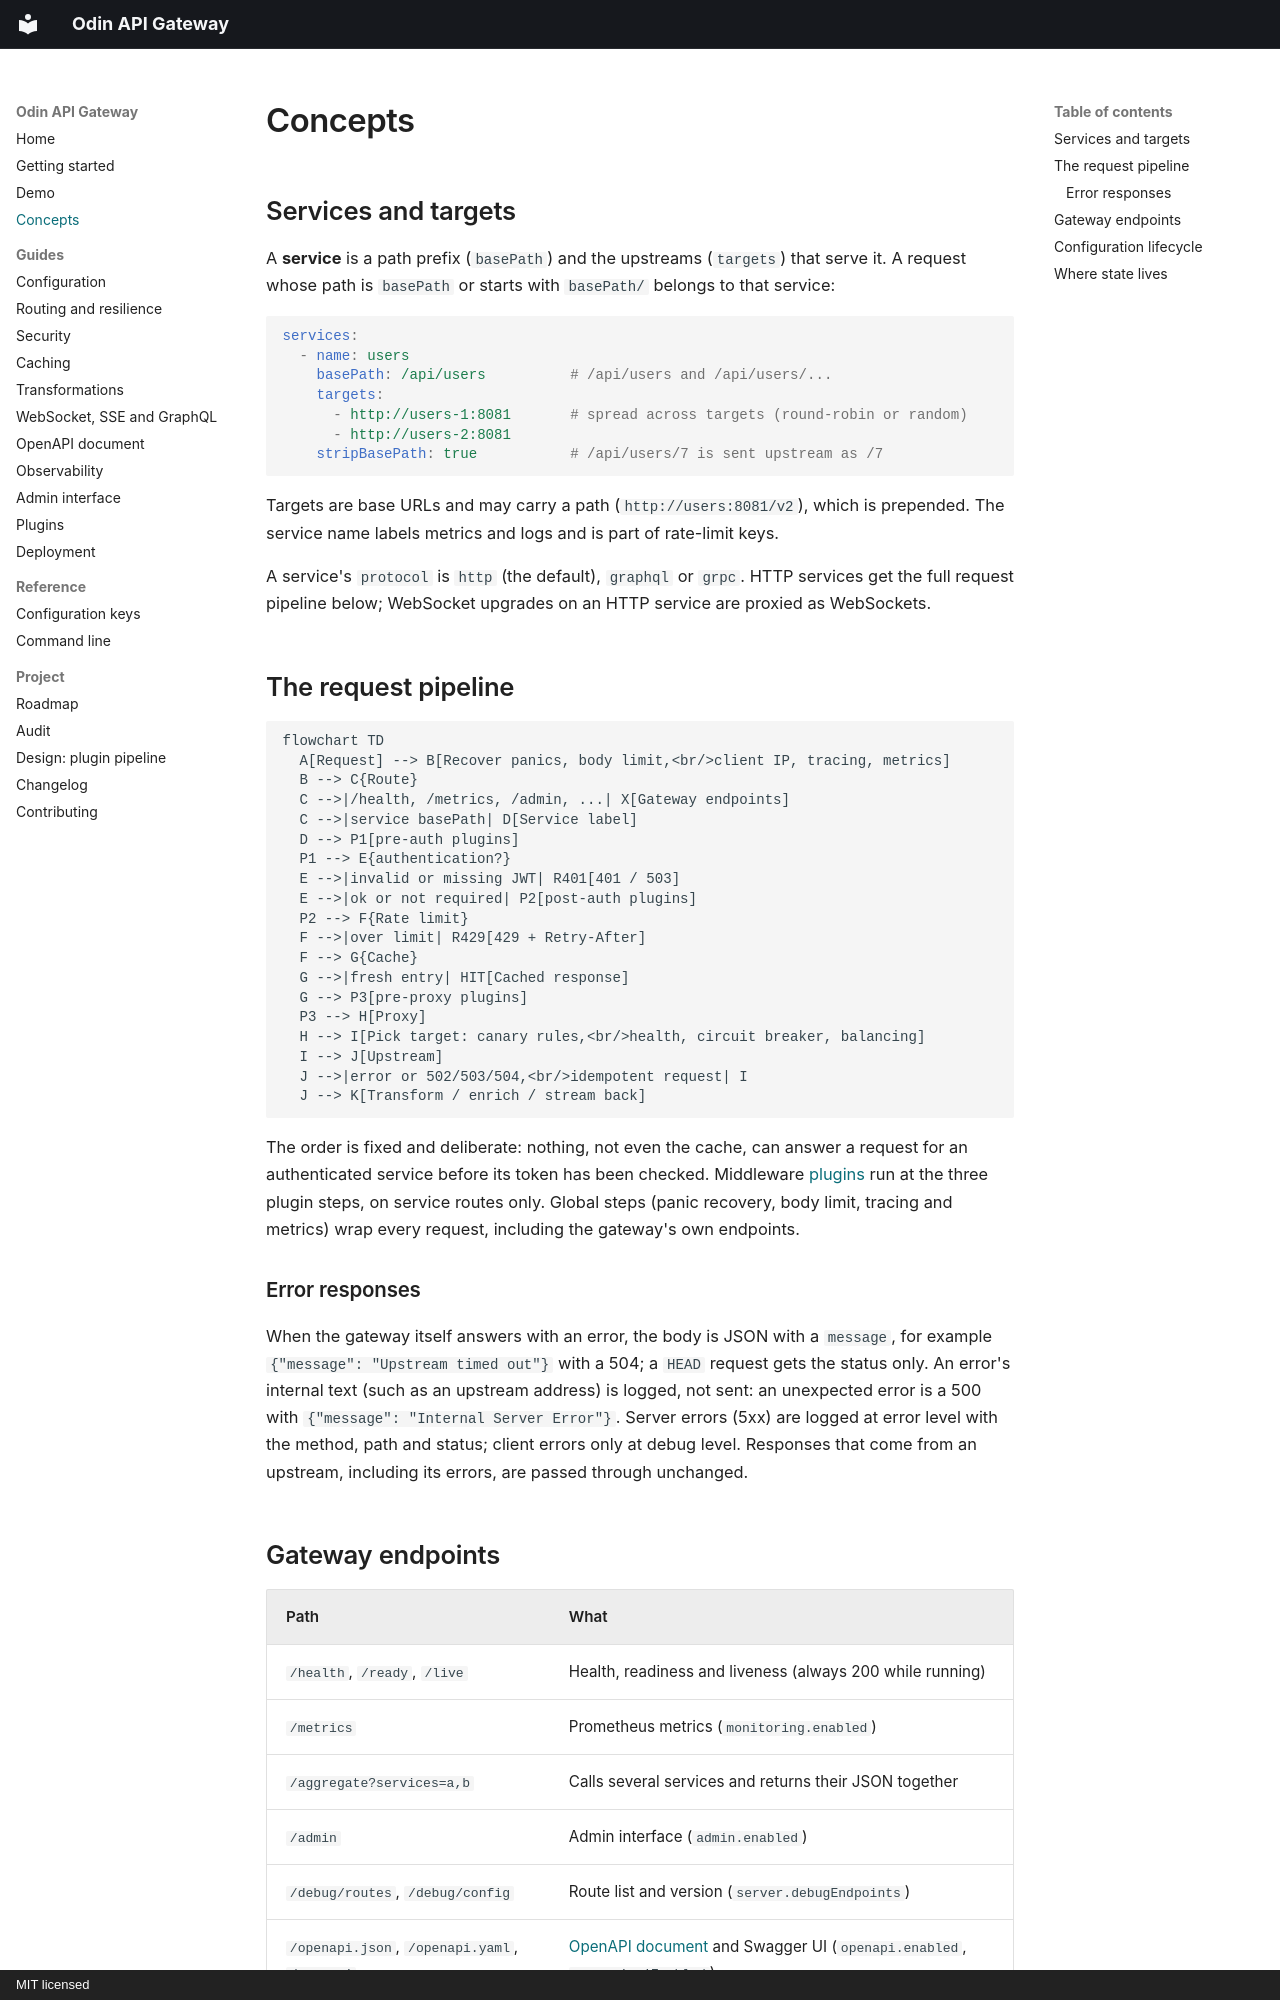

repository: sepehrmohseni/odin · page: concepts/index.html · generator: mkdocs · copyright: MIT licensed

# Concepts

## Services and targets

A **service** is a path prefix (`basePath`) and the upstreams (`targets`) that serve it. A
request whose path is `basePath` or starts with `basePath/` belongs to that service:

```yaml
services:
  - name: users
    basePath: /api/users          # /api/users and /api/users/...
    targets:
      - http://users-1:8081       # spread across targets (round-robin or random)
      - http://users-2:8081
    stripBasePath: true           # /api/users/7 is sent upstream as /7
```

Targets are base URLs and may carry a path (`http://users:8081/v2`), which is prepended. The
service name labels metrics and logs and is part of rate-limit keys.

A service's `protocol` is `http` (the default), `graphql` or `grpc`. HTTP services get the full
request pipeline below; WebSocket upgrades on an HTTP service are proxied as WebSockets.

## The request pipeline

```mermaid
flowchart TD
  A[Request] --> B[Recover panics, body limit,<br/>client IP, tracing, metrics]
  B --> C{Route}
  C -->|/health, /metrics, /admin, ...| X[Gateway endpoints]
  C -->|service basePath| D[Service label]
  D --> P1[pre-auth plugins]
  P1 --> E{authentication?}
  E -->|invalid or missing JWT| R401[401 / 503]
  E -->|ok or not required| P2[post-auth plugins]
  P2 --> F{Rate limit}
  F -->|over limit| R429[429 + Retry-After]
  F --> G{Cache}
  G -->|fresh entry| HIT[Cached response]
  G --> P3[pre-proxy plugins]
  P3 --> H[Proxy]
  H --> I[Pick target: canary rules,<br/>health, circuit breaker, balancing]
  I --> J[Upstream]
  J -->|error or 502/503/504,<br/>idempotent request| I
  J --> K[Transform / enrich / stream back]
```

The order is fixed and deliberate: nothing, not even the cache, can answer a request for an
authenticated service before its token has been checked. Middleware [plugins](plugins.md) run at the three
plugin steps, on service routes only. Global steps (panic recovery, body
limit, tracing and metrics) wrap every request, including the gateway's own endpoints.

### Error responses

When the gateway itself answers with an error, the body is JSON with a `message`, for example
`{"message": "Upstream timed out"}` with a 504; a `HEAD` request gets the status only. An error's
internal text (such as an upstream address) is logged, not sent: an unexpected error is a 500
with `{"message": "Internal Server Error"}`. Server errors (5xx) are logged at error level with
the method, path and status; client errors only at debug level. Responses that come from an
upstream, including its errors, are passed through unchanged.
